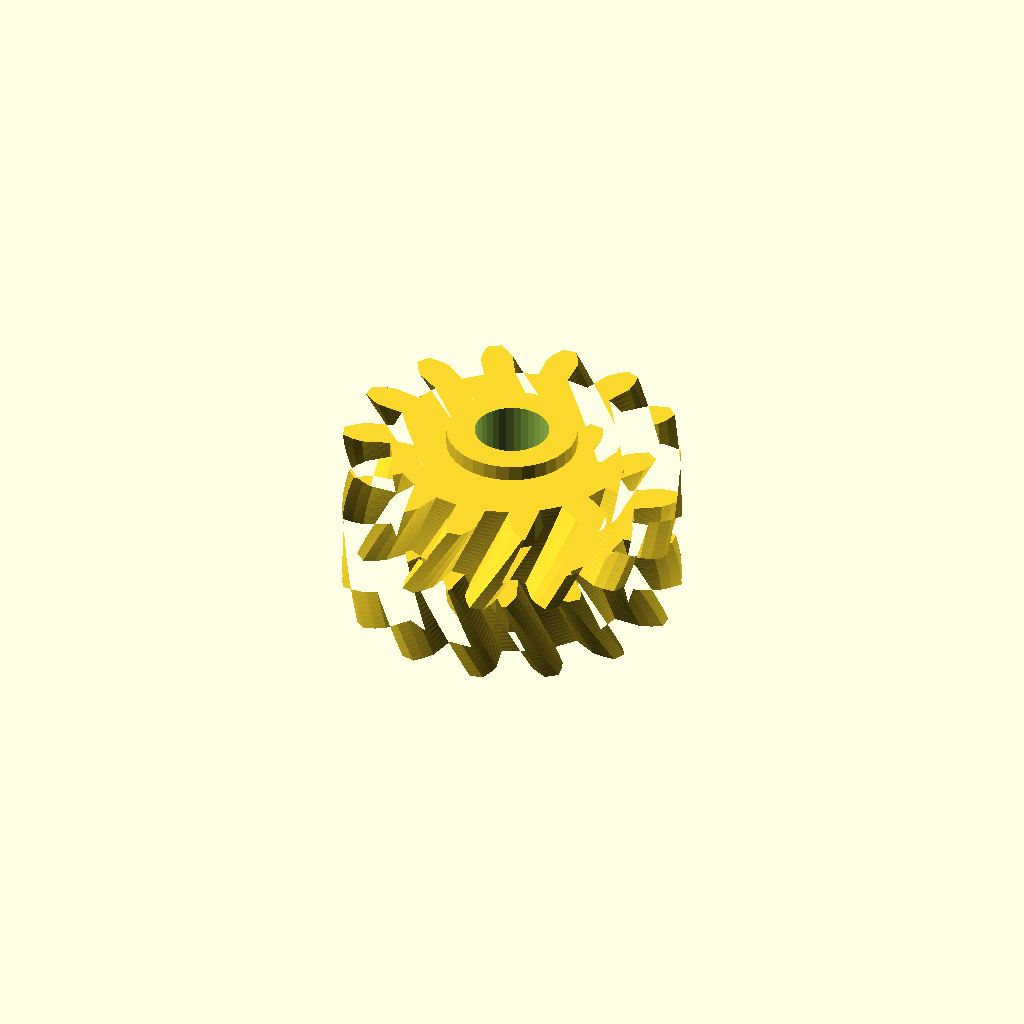
Cell 1: rendered with the file's own defaults.
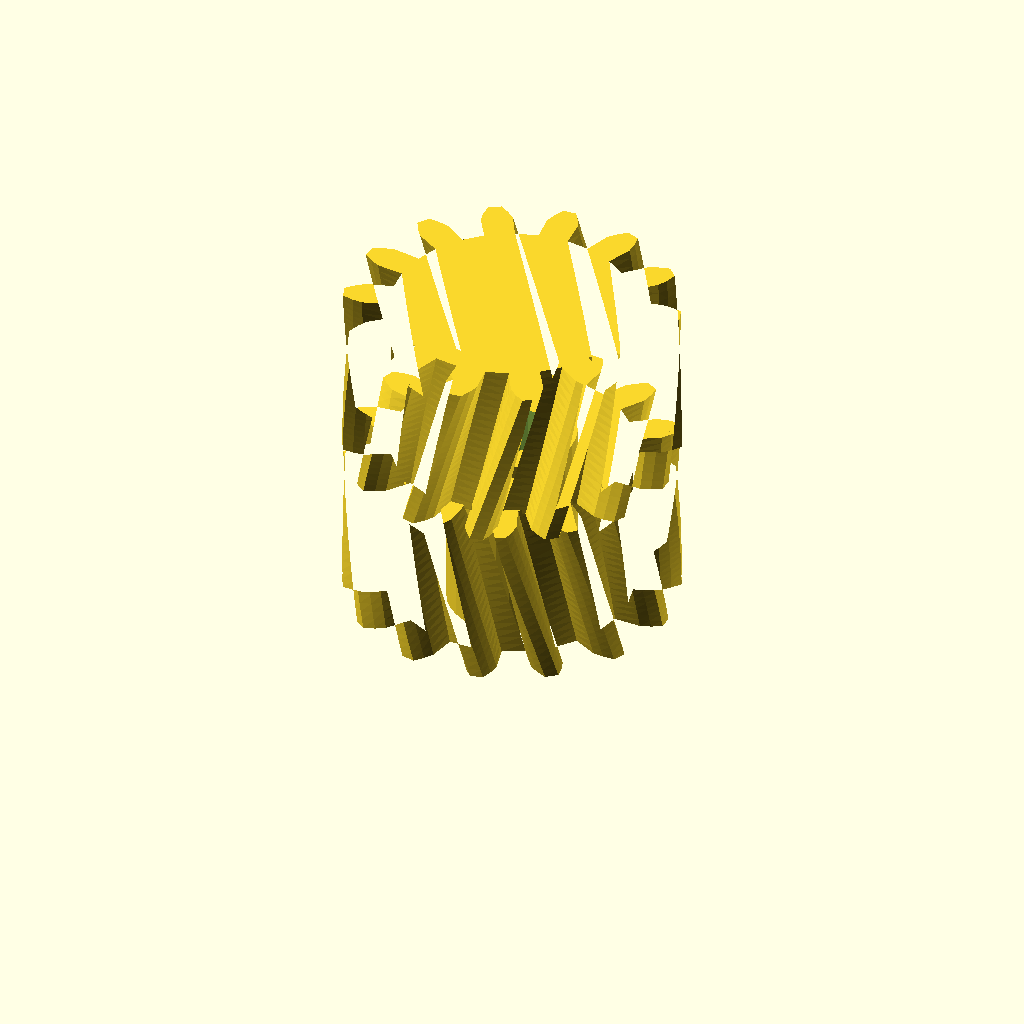
Cell 2: half_w = 32 (everything else at default).
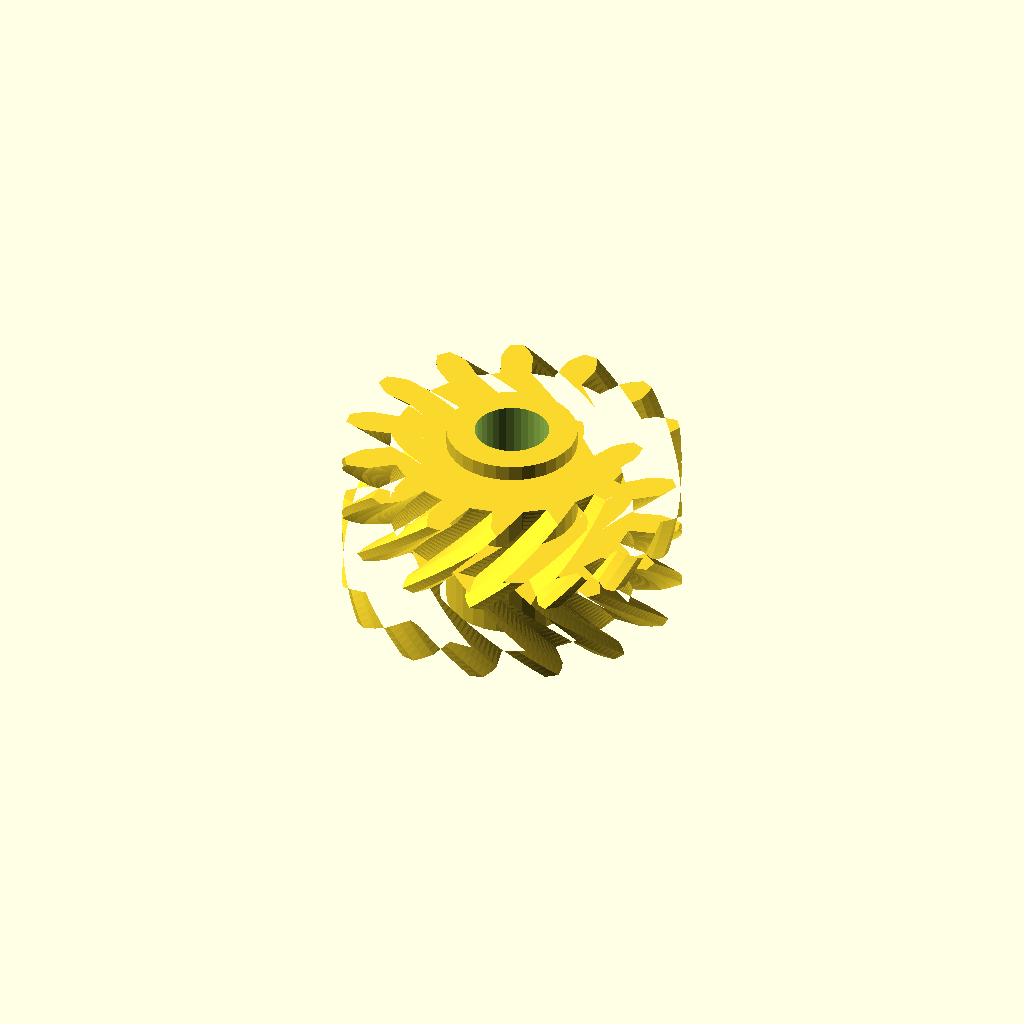
Cell 3 — helix set to 36, the other parameters unchanged.
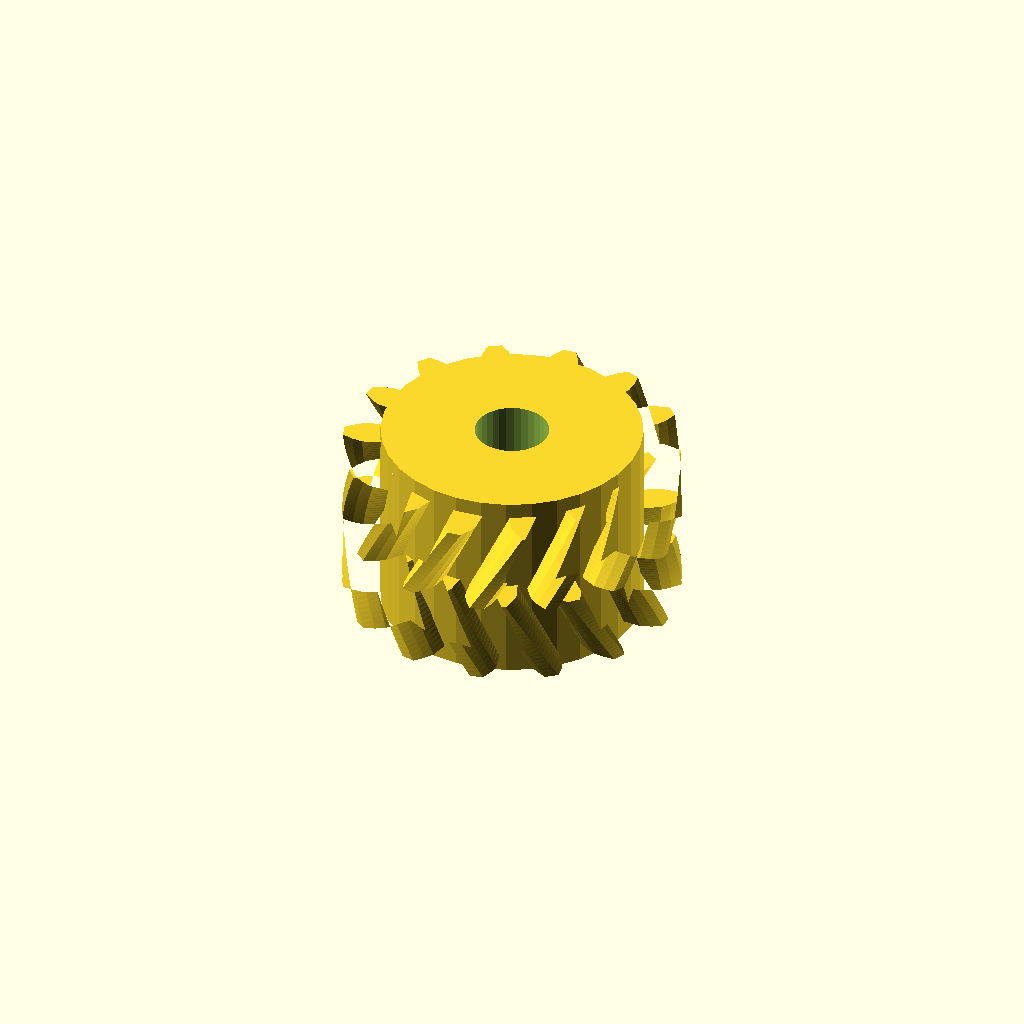
Cell 4 — hub_r set to 24.84, the other parameters unchanged.
All cells are drawn from one camera (rotation 55°, 0°, 25°, orthographic, colour scheme Cornfield), so only the parameter changes between them.
Source of the model, optional_data/data/gen3/herringbones/part_0075.scad:
$fn = 32;

// ----------------------------------------------------------------------
// Herringbone gear: z14 module 4, 32 mm wide, 18 degree helix
// ----------------------------------------------------------------------

// --- parameters (mm) ---
gear_module = 4;          // tooth module
teeth = 14;               // tooth count
half_w = 16;              // half width
helix = 18;               // helix angle of each half
hub_r = 12.42;            // hub radius
hub_h = 38;               // hub height
total = 32;               // overall width over both chevron halves
bore_d = 14.16;           // hub bore

teeth_profile = [[22.815, -2.914], [28.073, -3.071], [30.028, -2.355], [31.974, -1.292], [31.974, 1.292], [30.028, 2.355], [28.073, 3.071], [22.815, 2.914], [21.82, 7.274], [26.626, 9.413], [28.076, 10.907], [29.368, 12.709], [28.247, 15.037], [26.033, 15.15], [23.961, 14.948], [19.291, 12.524], [16.503, 16.021], [19.905, 20.034], [20.563, 22.009], [20.945, 24.193], [18.926, 25.804], [16.881, 24.945], [15.102, 23.864], [11.947, 19.654], [7.917, 21.594], [9.241, 26.686], [8.978, 28.751], [8.374, 30.885], [5.856, 31.46], [4.386, 29.799], [3.253, 28.053], [2.236, 22.891], [-2.236, 22.891], [-3.253, 28.053], [-4.386, 29.799], [-5.856, 31.46], [-8.374, 30.885], [-8.978, 28.751], [-9.241, 26.686], [-7.917, 21.594], [-11.947, 19.654], [-15.102, 23.864], [-16.881, 24.945], [-18.926, 25.804], [-20.945, 24.193], [-20.563, 22.009], [-19.905, 20.034], [-16.503, 16.021], [-19.291, 12.524], [-23.961, 14.948], [-26.033, 15.15], [-28.247, 15.037], [-29.368, 12.709], [-28.076, 10.907], [-26.626, 9.413], [-21.82, 7.274], [-22.815, 2.914], [-28.073, 3.071], [-30.028, 2.355], [-31.974, 1.292], [-31.974, -1.292], [-30.028, -2.355], [-28.073, -3.071], [-22.815, -2.914], [-21.82, -7.274], [-26.626, -9.413], [-28.076, -10.907], [-29.368, -12.709], [-28.247, -15.037], [-26.033, -15.15], [-23.961, -14.948], [-19.291, -12.524], [-16.503, -16.021], [-19.905, -20.034], [-20.563, -22.009], [-20.945, -24.193], [-18.926, -25.804], [-16.881, -24.945], [-15.102, -23.864], [-11.947, -19.654], [-7.917, -21.594], [-9.241, -26.686], [-8.978, -28.751], [-8.374, -30.885], [-5.856, -31.46], [-4.386, -29.799], [-3.253, -28.053], [-2.236, -22.891], [2.236, -22.891], [3.253, -28.053], [4.386, -29.799], [5.856, -31.46], [8.374, -30.885], [8.978, -28.751], [9.241, -26.686], [7.917, -21.594], [11.947, -19.654], [15.102, -23.864], [16.881, -24.945], [18.926, -25.804], [20.945, -24.193], [20.563, -22.009], [19.905, -20.034], [16.503, -16.021], [19.291, -12.524], [23.961, -14.948], [26.033, -15.15], [28.247, -15.037], [29.368, -12.709], [28.076, -10.907], [26.626, -9.413], [21.82, -7.274]];

difference() {
  union() {
    /* lower half, twisted one way */
    linear_extrude(height = half_w + 0.4, twist = helix, slices = 20) polygon(teeth_profile);
    /* upper half, twisted the other way, overlapping the joint */
    translate([0, 0, half_w - 0.4]) linear_extrude(height = half_w + 0.4, twist = -helix, slices = 20) polygon(teeth_profile);
    /* hub */
    translate([0, 0, (total - hub_h) / 2]) cylinder(h = hub_h, d = 2 * hub_r);
  }
  translate([0, 0, (total - hub_h) / 2 - 2.5]) cylinder(h = hub_h + 5, d = bore_d);
}
Parameter table extracted from the source (name, type, default, range or options):
gear_module: number, default 4
teeth: number, default 14
half_w: number, default 16
helix: number, default 18
hub_r: number, default 12.42
hub_h: number, default 38
total: number, default 32
bore_d: number, default 14.16
